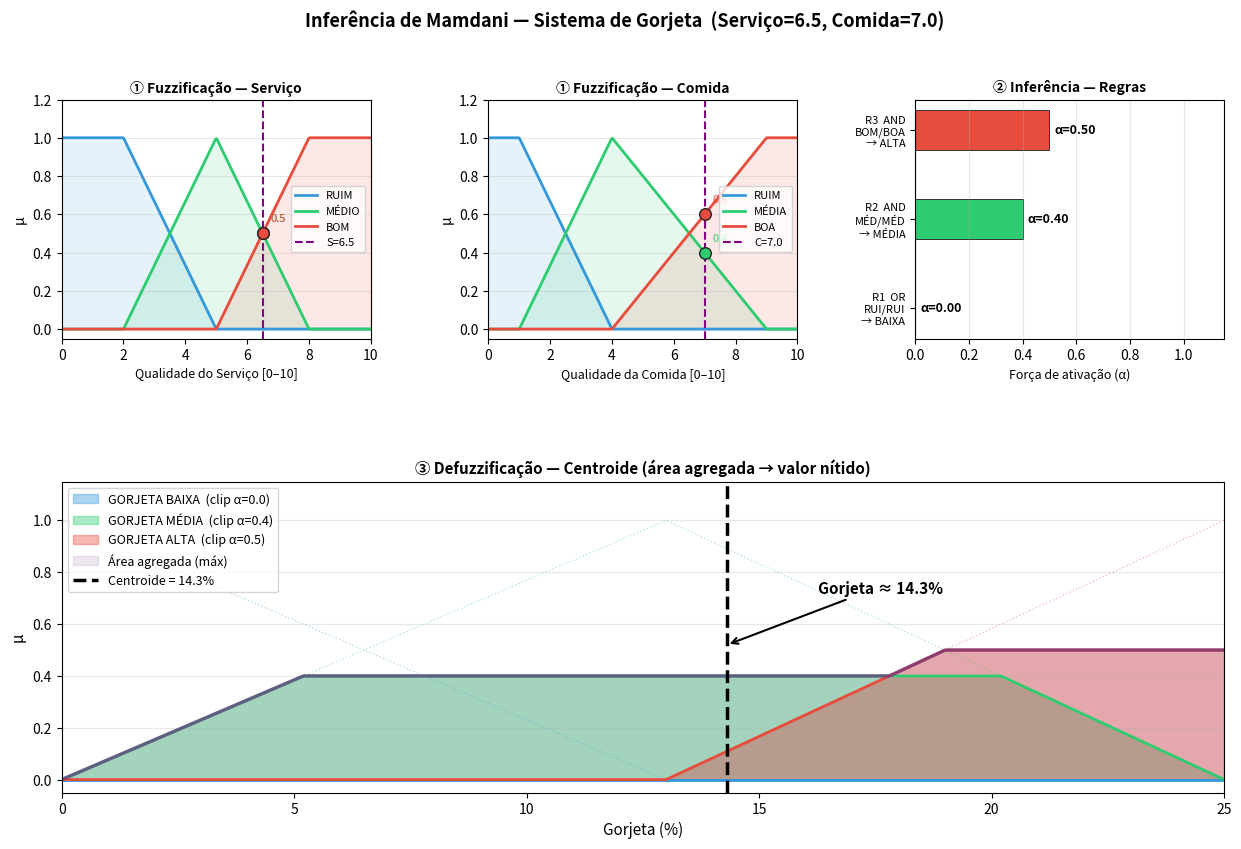

This figure's Python source:
# GO1105-ImplementacaoPythonSimplificada
# Inferência de Mamdani — Sistema de Gorjeta (Slide 10)
#
# Entradas validadas contra o slide (Serviço=6.5, Comida=7.0):
#   μ_SERV_RUIM=0.0  μ_SERV_MÉDIO=0.5  μ_SERV_BOM=0.5
#   μ_COMIDA_RUIM=0.0  μ_COMIDA_MÉDIA=0.4  μ_COMIDA_BOA=0.6
#   R1(OR)=0.0→BAIXA  R2(AND)=0.4→MÉDIA  R3(AND)=0.5→ALTA
import os
import numpy as np
import matplotlib.pyplot as plt
import matplotlib.gridspec as gridspec


# ── Funções de pertinência ────────────────────────────────────────────────────

def mf_trap(x, a, b, c, d):
    """Trapezoidal: sobe a→b, plano b→c, desce c→d. Aceita escalar ou array."""
    arr = np.atleast_1d(np.asarray(x, dtype=float))
    y = np.zeros_like(arr)
    if b > a:
        m = (arr > a) & (arr < b)
        y[m] = (arr[m] - a) / (b - a)
    y[(arr >= b) & (arr <= c)] = 1.0
    if d > c:
        m = (arr > c) & (arr < d)
        y[m] = (d - arr[m]) / (d - c)
    return float(y[0]) if np.ndim(x) == 0 else y


def mf_tri(x, a, b, c):
    return mf_trap(x, a, b, b, c)


# Serviço [0, 10]: RUIM(6.5)=0.0  MÉDIO(6.5)=0.5  BOM(6.5)=0.5
FUNCS_SERV = {
    "RUIM":  lambda x: mf_trap(x, 0,  0,  2,  5),
    "MÉDIO": lambda x: mf_tri (x, 2,  5,  8),
    "BOM":   lambda x: mf_trap(x, 5,  8, 10, 10),
}

# Comida [0, 10]: RUIM(7.0)=0.0  MÉDIA(7.0)=0.4  BOA(7.0)=0.6
FUNCS_COMIDA = {
    "RUIM":  lambda x: mf_trap(x, 0,  0,  1,  4),
    "MÉDIA": lambda x: mf_tri (x, 1,  4,  9),
    "BOA":   lambda x: mf_trap(x, 4,  9, 10, 10),
}

# Gorjeta [0, 25%]
FUNCS_GORJETA = {
    "BAIXA": lambda x: mf_tri(x,  0,  0, 13),
    "MÉDIA": lambda x: mf_tri(x,  0, 13, 25),
    "ALTA":  lambda x: mf_tri(x, 13, 25, 25),
}

COR = {"BAIXA": "#3498DB", "MÉDIA": "#2ECC71", "ALTA": "#E74C3C"}


# ── Regras ────────────────────────────────────────────────────────────────────

class Regra:
    def __init__(self, numero, op, ant_serv, ant_comida, consequente):
        self.numero = numero
        self.op = op                  # "AND" | "OR"
        self.ant_serv = ant_serv      # termo do serviço
        self.ant_comida = ant_comida  # termo da comida
        self.consequente = consequente

    def avaliar(self, gs, gc):
        a, b = gs[self.ant_serv], gc[self.ant_comida]
        return max(a, b) if self.op == "OR" else min(a, b)

    def descricao(self):
        return (f"R{self.numero}: SE serv={self.ant_serv} "
                f"{self.op} comida={self.ant_comida} → {self.consequente}")


REGRAS = [
    Regra(1, "OR",  "RUIM",  "RUIM",  "BAIXA"),
    Regra(2, "AND", "MÉDIO", "MÉDIA", "MÉDIA"),
    Regra(3, "AND", "BOM",   "BOA",   "ALTA"),
]


# ── Inferência ────────────────────────────────────────────────────────────────

def mamdani(servico, comida):
    x = np.linspace(0, 25, 500)

    gs = {t: f(servico) for t, f in FUNCS_SERV.items()}
    gc = {t: f(comida)  for t, f in FUNCS_COMIDA.items()}

    forcas, detalhes = {}, []
    for r in REGRAS:
        alpha = r.avaliar(gs, gc)
        forcas[r.consequente] = max(forcas.get(r.consequente, 0.0), alpha)
        detalhes.append((r, alpha))

    clips = {t: np.minimum(FUNCS_GORJETA[t](x), forcas[t]) for t in forcas}
    agregado = np.zeros_like(x)
    for clip in clips.values():
        agregado = np.maximum(agregado, clip)

    denom = float(np.sum(agregado))
    centroide = float(np.sum(agregado * x) / denom) if denom > 0 else 0.0

    return gs, gc, forcas, detalhes, clips, agregado, centroide, x


def relatorio(servico, comida):
    gs, gc, forcas, detalhes, clips, agregado, centroide, x = mamdani(servico, comida)

    print("=" * 58)
    print("  INFERÊNCIA DE MAMDANI — SISTEMA DE GORJETA")
    print("=" * 58)
    print(f"  Entradas: Serviço = {servico}  |  Comida = {comida}\n")

    print("── 1. Fuzzificação ─────────────────────────────────────")
    for t, mu in gs.items():
        print(f"  μ_SERVIÇO_{t:<5}({servico}) = {mu:.2f}  {'█'*int(mu*20)}")
    print()
    for t, mu in gc.items():
        print(f"  μ_COMIDA_{t:<5}({comida})  = {mu:.2f}  {'█'*int(mu*20)}")
    print()

    print("── 2. Inferência ───────────────────────────────────────")
    for r, alpha in detalhes:
        a = gs[r.ant_serv]; b = gc[r.ant_comida]
        op = "max" if r.op == "OR" else "min"
        print(f"  R{r.numero}: {op}({a:.1f}, {b:.1f}) = {alpha:.2f}"
              f"  → GORJETA {r.consequente}")
    print()

    print("── 3. Defuzzificação (Centroide) ───────────────────────")
    print(f"  Gorjeta = {centroide:.1f}%")
    print("=" * 58)

    return gs, gc, forcas, detalhes, clips, agregado, centroide, x


# ── Gráfico ───────────────────────────────────────────────────────────────────

def grafico(servico, comida, gs, gc, forcas, detalhes, clips, agregado, centroide, x_out, saida):
    xs = np.linspace(0, 10, 300)

    fig = plt.figure(figsize=(15, 9))
    layout = gridspec.GridSpec(2, 3, figure=fig,
                               hspace=0.52, wspace=0.38,
                               height_ratios=[1, 1.3])
    ax_s = fig.add_subplot(layout[0, 0])
    ax_c = fig.add_subplot(layout[0, 1])
    ax_r = fig.add_subplot(layout[0, 2])
    ax_o = fig.add_subplot(layout[1, :])

    # ── ① Serviço ──────────────────────────────────────────
    mfs_s = [("RUIM", FUNCS_SERV["RUIM"], "#3498DB"),
             ("MÉDIO", FUNCS_SERV["MÉDIO"], "#2ECC71"),
             ("BOM", FUNCS_SERV["BOM"], "#E74C3C")]
    for nome, func, cor in mfs_s:
        y = func(xs)
        ax_s.plot(xs, y, color=cor, lw=2, label=nome)
        ax_s.fill_between(xs, y, alpha=0.12, color=cor)
    ax_s.axvline(servico, color="purple", lw=1.5, ls="--", label=f"S={servico}")
    for nome, _, cor in mfs_s:
        mu = gs[nome]
        if mu > 0:
            ax_s.scatter(servico, mu, color=cor, edgecolors="#222", s=70, zorder=5)
            ax_s.annotate(f"{mu:.1f}", (servico, mu),
                          xytext=(servico + 0.25, mu + 0.06), fontsize=8, color=cor)
    ax_s.set_xlim(0, 10); ax_s.set_ylim(-0.05, 1.2)
    ax_s.set_xlabel("Qualidade do Serviço [0–10]", fontsize=9)
    ax_s.set_ylabel("μ", fontsize=10)
    ax_s.set_title("① Fuzzificação — Serviço", fontsize=10, fontweight="bold")
    ax_s.legend(fontsize=8); ax_s.grid(axis="y", alpha=0.3)

    # ── ① Comida ───────────────────────────────────────────
    mfs_c = [("RUIM", FUNCS_COMIDA["RUIM"], "#3498DB"),
             ("MÉDIA", FUNCS_COMIDA["MÉDIA"], "#2ECC71"),
             ("BOA", FUNCS_COMIDA["BOA"], "#E74C3C")]
    for nome, func, cor in mfs_c:
        y = func(xs)
        ax_c.plot(xs, y, color=cor, lw=2, label=nome)
        ax_c.fill_between(xs, y, alpha=0.12, color=cor)
    ax_c.axvline(comida, color="purple", lw=1.5, ls="--", label=f"C={comida}")
    for nome, _, cor in mfs_c:
        mu = gc[nome]
        if mu > 0:
            ax_c.scatter(comida, mu, color=cor, edgecolors="#222", s=70, zorder=5)
            ax_c.annotate(f"{mu:.1f}", (comida, mu),
                          xytext=(comida + 0.25, mu + 0.06), fontsize=8, color=cor)
    ax_c.set_xlim(0, 10); ax_c.set_ylim(-0.05, 1.2)
    ax_c.set_xlabel("Qualidade da Comida [0–10]", fontsize=9)
    ax_c.set_ylabel("μ", fontsize=10)
    ax_c.set_title("① Fuzzificação — Comida", fontsize=10, fontweight="bold")
    ax_c.legend(fontsize=8); ax_c.grid(axis="y", alpha=0.3)

    # ── ② Regras ───────────────────────────────────────────
    labels_r = [f"R{r.numero}  {r.op}\n{r.ant_serv[:3]}/{r.ant_comida[:3]}\n→ {r.consequente}"
                for r, _ in detalhes]
    forcas_r = [alpha for _, alpha in detalhes]
    cores_r  = [COR[r.consequente] for r, _ in detalhes]

    bars = ax_r.barh(range(3), forcas_r, color=cores_r,
                     edgecolor="#333", lw=0.7, height=0.45)
    ax_r.set_yticks(range(3))
    ax_r.set_yticklabels(labels_r, fontsize=8)
    ax_r.set_xlim(0, 1.15)
    ax_r.set_xlabel("Força de ativação (α)", fontsize=9)
    ax_r.set_title("② Inferência — Regras", fontsize=10, fontweight="bold")
    for bar, alpha in zip(bars, forcas_r):
        ax_r.text(alpha + 0.02, bar.get_y() + bar.get_height() / 2,
                  f"α={alpha:.2f}", va="center", fontsize=9, fontweight="bold")
    ax_r.axvline(0, color="gray", lw=0.8)
    ax_r.grid(axis="x", alpha=0.3)

    # ── ③ Saída: clips + agregação + centroide ────────────
    # MFs completas (pontilhadas) como referência
    for nome, func in FUNCS_GORJETA.items():
        ax_o.plot(x_out, func(x_out), color=COR[nome], lw=1, ls=":", alpha=0.35)

    # MFs clipadas
    for nome, clip in clips.items():
        alpha_val = forcas[nome]
        ax_o.fill_between(x_out, clip, alpha=0.40, color=COR[nome],
                          label=f"GORJETA {nome}  (clip α={alpha_val:.1f})")
        ax_o.plot(x_out, clip, color=COR[nome], lw=2)

    # Área agregada (máximo)
    ax_o.fill_between(x_out, agregado, alpha=0.12, color="#6C3483",
                      label="Área agregada (máx)")
    ax_o.plot(x_out, agregado, color="#6C3483", lw=2.5, ls="-", alpha=0.7)

    # Centroide
    ax_o.axvline(centroide, color="black", lw=2.5, ls="--",
                 label=f"Centroide = {centroide:.1f}%")
    ax_o.annotate(
        f"  Gorjeta ≈ {centroide:.1f}%",
        xy=(centroide, 0.52),
        xytext=(centroide + 1.8, 0.72),
        fontsize=11, fontweight="bold", color="black",
        arrowprops=dict(arrowstyle="->", color="black", lw=1.5),
    )

    ax_o.set_xlim(0, 25); ax_o.set_ylim(-0.05, 1.15)
    ax_o.set_xlabel("Gorjeta (%)", fontsize=11)
    ax_o.set_ylabel("μ", fontsize=11)
    ax_o.set_title(
        "③ Defuzzificação — Centroide (área agregada → valor nítido)",
        fontsize=11, fontweight="bold"
    )
    ax_o.legend(fontsize=9, loc="upper left")
    ax_o.grid(axis="y", alpha=0.3)
    ax_o.set_xticks(range(0, 26, 5))

    fig.suptitle(
        f"Inferência de Mamdani — Sistema de Gorjeta  "
        f"(Serviço={servico}, Comida={comida})",
        fontsize=13, fontweight="bold",
    )

    plt.savefig(saida, dpi=150, bbox_inches="tight")
    plt.show()
    print(f"\n  Gráfico salvo em {saida}")


# ── Main ──────────────────────────────────────────────────────────────────────

if __name__ == "__main__":
    SERVICO, COMIDA = 6.5, 7.0

    gs, gc, forcas, detalhes, clips, agregado, centroide, x_out = relatorio(SERVICO, COMIDA)

    try:
        base = os.path.dirname(os.path.abspath(__file__))
    except NameError:
        base = os.getcwd()
    raiz = os.path.abspath(os.path.join(base, "..", "..", "images"))
    if not os.path.isdir(raiz):
        raiz = os.getcwd()
    saida = os.path.join(raiz, "GO1105.png")
    grafico(SERVICO, COMIDA, gs, gc, forcas, detalhes, clips, agregado, centroide, x_out, saida)
